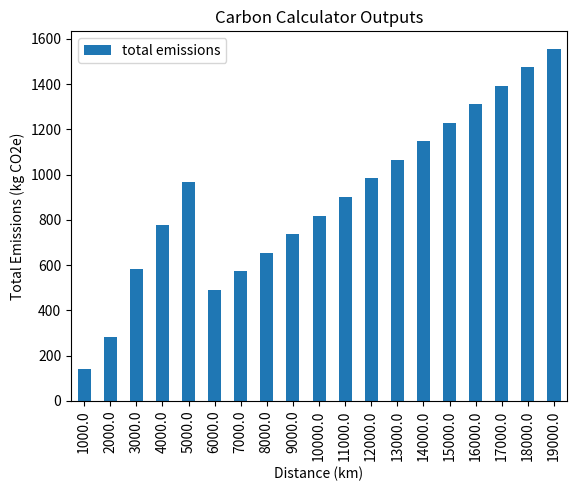

Source code (Python):
# -*- coding: utf-8 -*-
"""
Created on Tue Apr  7 15:56:06 2020

[redacted]
"""
import numpy as np
import pandas as pd
import matplotlib.pyplot as plt

##key data 
distance_lower_bound = np.array([0, 801, 2001, 5501])
distance_upper_bound = np.array([800, 2000, 5500, 20000])    
fuel_burn = np.array([2.4, 3.42, 7.57, 6.29])   
passengers = np.array([136, 180, 291, 572])

pass_load_factor = 0.8 ##passenger load factor
kg_co2_kg_fuel = 3.15 #emissions per kg fuel burnt
inefficiencies = 0.1 #re-routing inefficiencies
fuel_lifecycle = 0.5064 #(kg CO2 / kg fuel)
GHG_m = 1.5 #GHG multiplier 

#stacked column (4 column array in this case)
flight_burn_data = np.column_stack((distance_lower_bound,
                                    distance_upper_bound,
                                    fuel_burn,
                                    passengers))

#create a dataframe from the column stack object
df = pd.DataFrame(flight_burn_data, columns=['distance(lower bound)', 
                                              'distance(upper bound)',
                                              'fuel burn',
                                              'passengers'])

##set range & step of distance data
distance_set = np.array(range(1000, 20000, 1000))

##list fuel burn results from distance_set 
fuel_burn_results = []
for var in distance_set:
    filter1 = df['distance(lower bound)']<=var
    filter2 = df['distance(upper bound)']>=var
    fburn_select = df['fuel burn'].where(filter1 & filter2, axis=0) 
    fburn_select = fburn_select.dropna()
    fburn_select = fburn_select.iloc[0]
    fuel_burn_results.append(fburn_select)

##list passenger results from distance_set
passenger_results = []
for var in distance_set:
    filter1 = df['distance(lower bound)']<=var
    filter2 = df['distance(upper bound)']>=var
    passenger_select = df['passengers'].where(filter1 & filter2, axis=0) 
    passenger_select = passenger_select.dropna()
    passenger_select = passenger_select.iloc[0]
    passenger_select = passenger_select * pass_load_factor
    passenger_results.append(passenger_select)

#create np.arrays
fuel_burn_results = np.array(fuel_burn_results)
passenger_results = np.array(passenger_results)

fburn_pass_selects = np.column_stack((distance_set,
                                      fuel_burn_results,
                                      passenger_results))

fbps = pd.DataFrame(fburn_pass_selects, columns=['distance data', 
                                                 'fuel burn results', 
                                                 'passenger results'])

#EMISSIONS CALCULATIONS
#calculate total fuel burnt 
fbps['fuel_burnt'] = fbps['distance data'] * fbps['fuel burn results']
fbps['pass_emissions'] = (fbps['fuel_burnt'] / fbps['passenger results']) * kg_co2_kg_fuel

#account for re-routing inefficiencies
fbps['pass_emissions'] = (fbps['pass_emissions'] * 0.1) + fbps['pass_emissions']

##add lifecycle cost of FUEL
fbps['fuel_lifecycle'] = (fbps['fuel_burnt'] * fuel_lifecycle) / fbps['passenger results']

#total emissions step 1
fbps['total emissions'] = fbps['fuel_lifecycle'] + fbps['pass_emissions']

#total emissions step 2 (GHG multiplier)
fbps['total emissions'] = fbps['total emissions'] *GHG_m


emissions_graph = fbps[['distance data','total emissions']]

graph = emissions_graph.plot.bar(x='distance data', rot=90, title='Carbon Calculator Outputs')
graph.set_xlabel("Distance (km)")
graph.set_ylabel("Total Emissions (kg CO2e)")

plt.show()
